Image classification data set "densenet_nocrop" (Marsh16/MangoLeafDisease_Model_Thesis on GitHub). Class labels (8): anthracnose, bacterial canker, cutting weevil, die back, gall midge, healthy, powdery mildew, sooty mould.

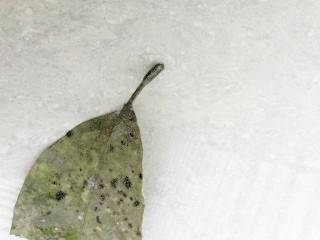
Label: sooty mould

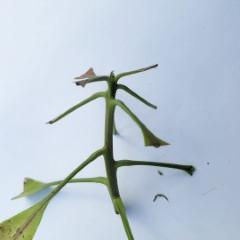
Label: cutting weevil

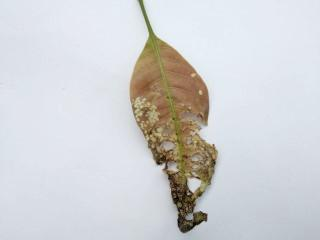
Label: anthracnose

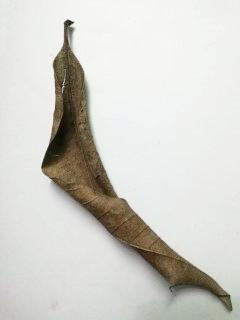
Label: die back

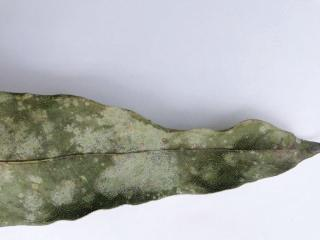
Label: powdery mildew

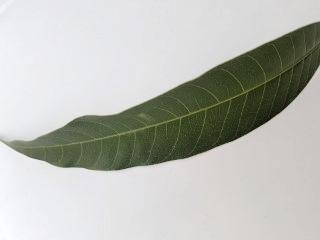
Label: healthy
